Dataset: FabricDefectDataset (GitHub, ApurvArc/Textile-Defect-Detection). Classes: broken stitch, defect free, hole, horizontal defect, lines, needle mark, pinched fabric, stain, vertical defect.

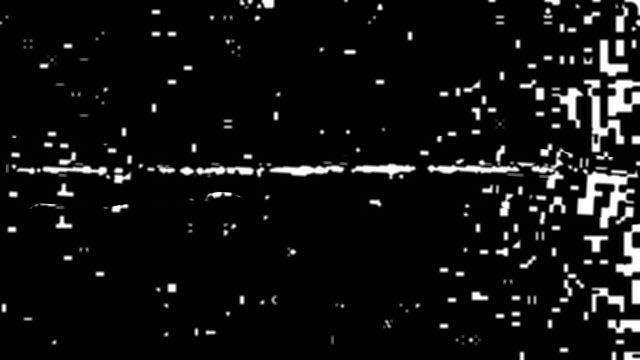
Label: horizontal defect

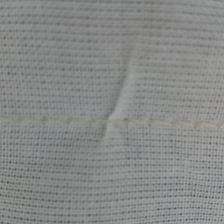
Label: pinched fabric

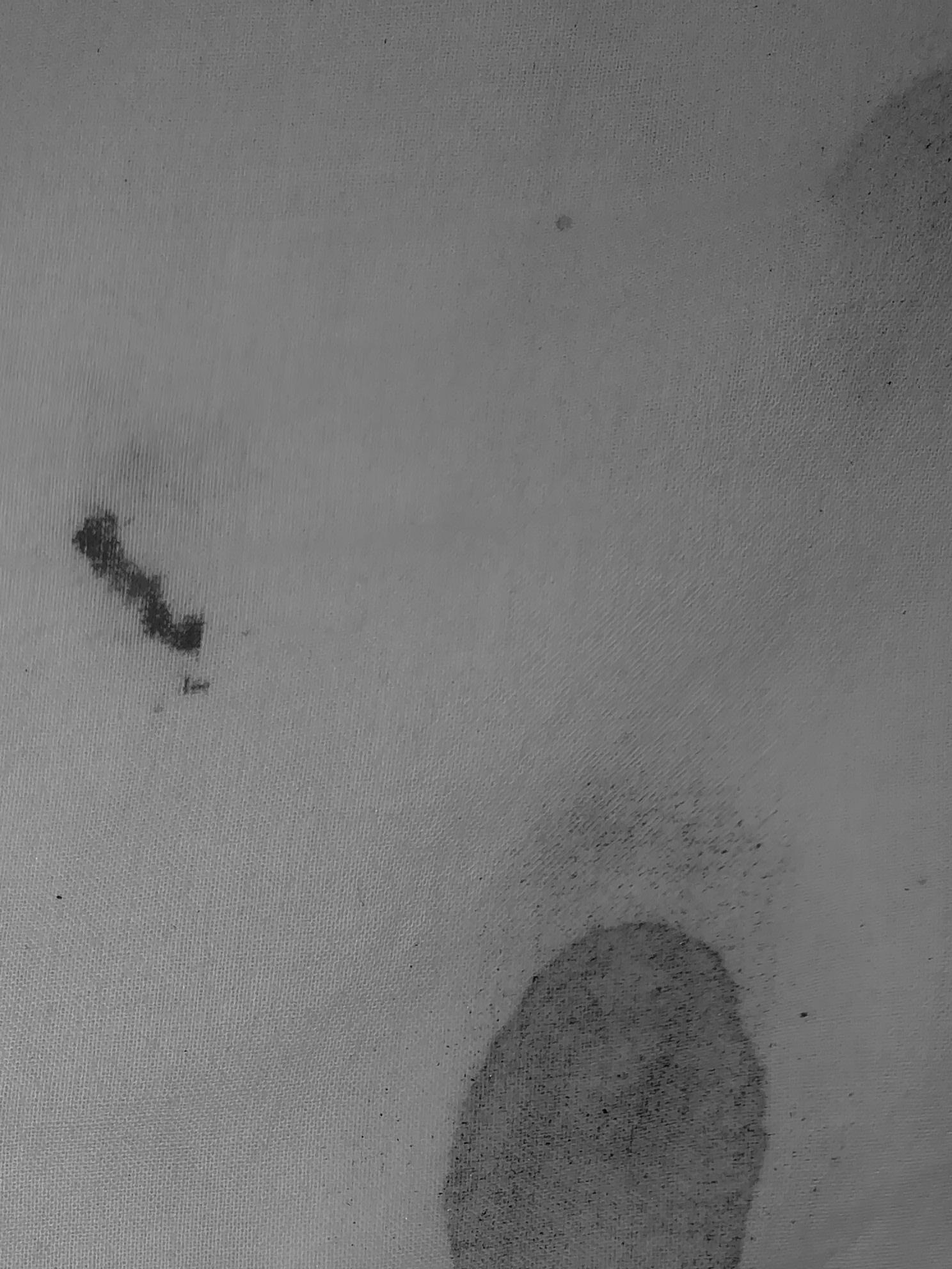
Label: stain

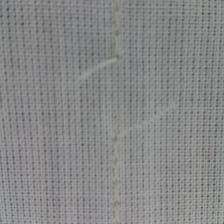
Label: broken stitch

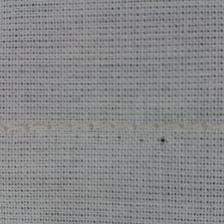
Label: needle mark

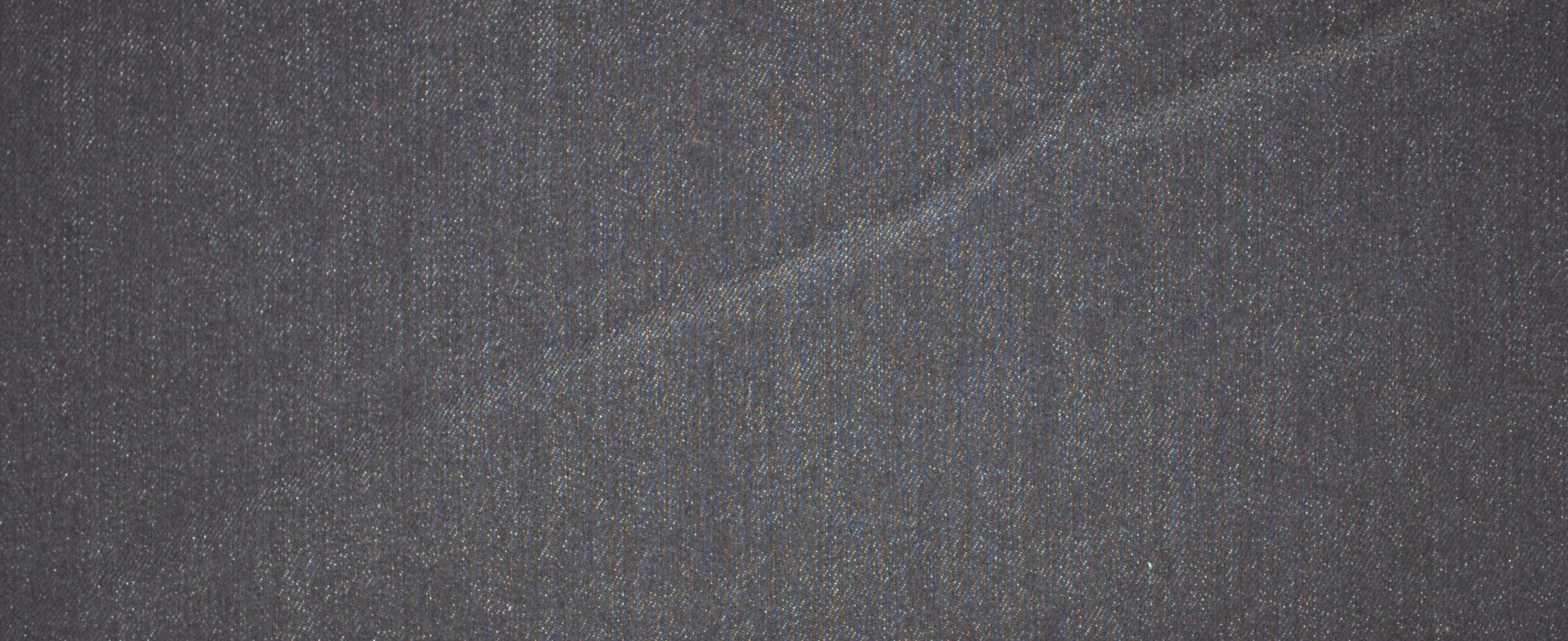
Label: defect free
